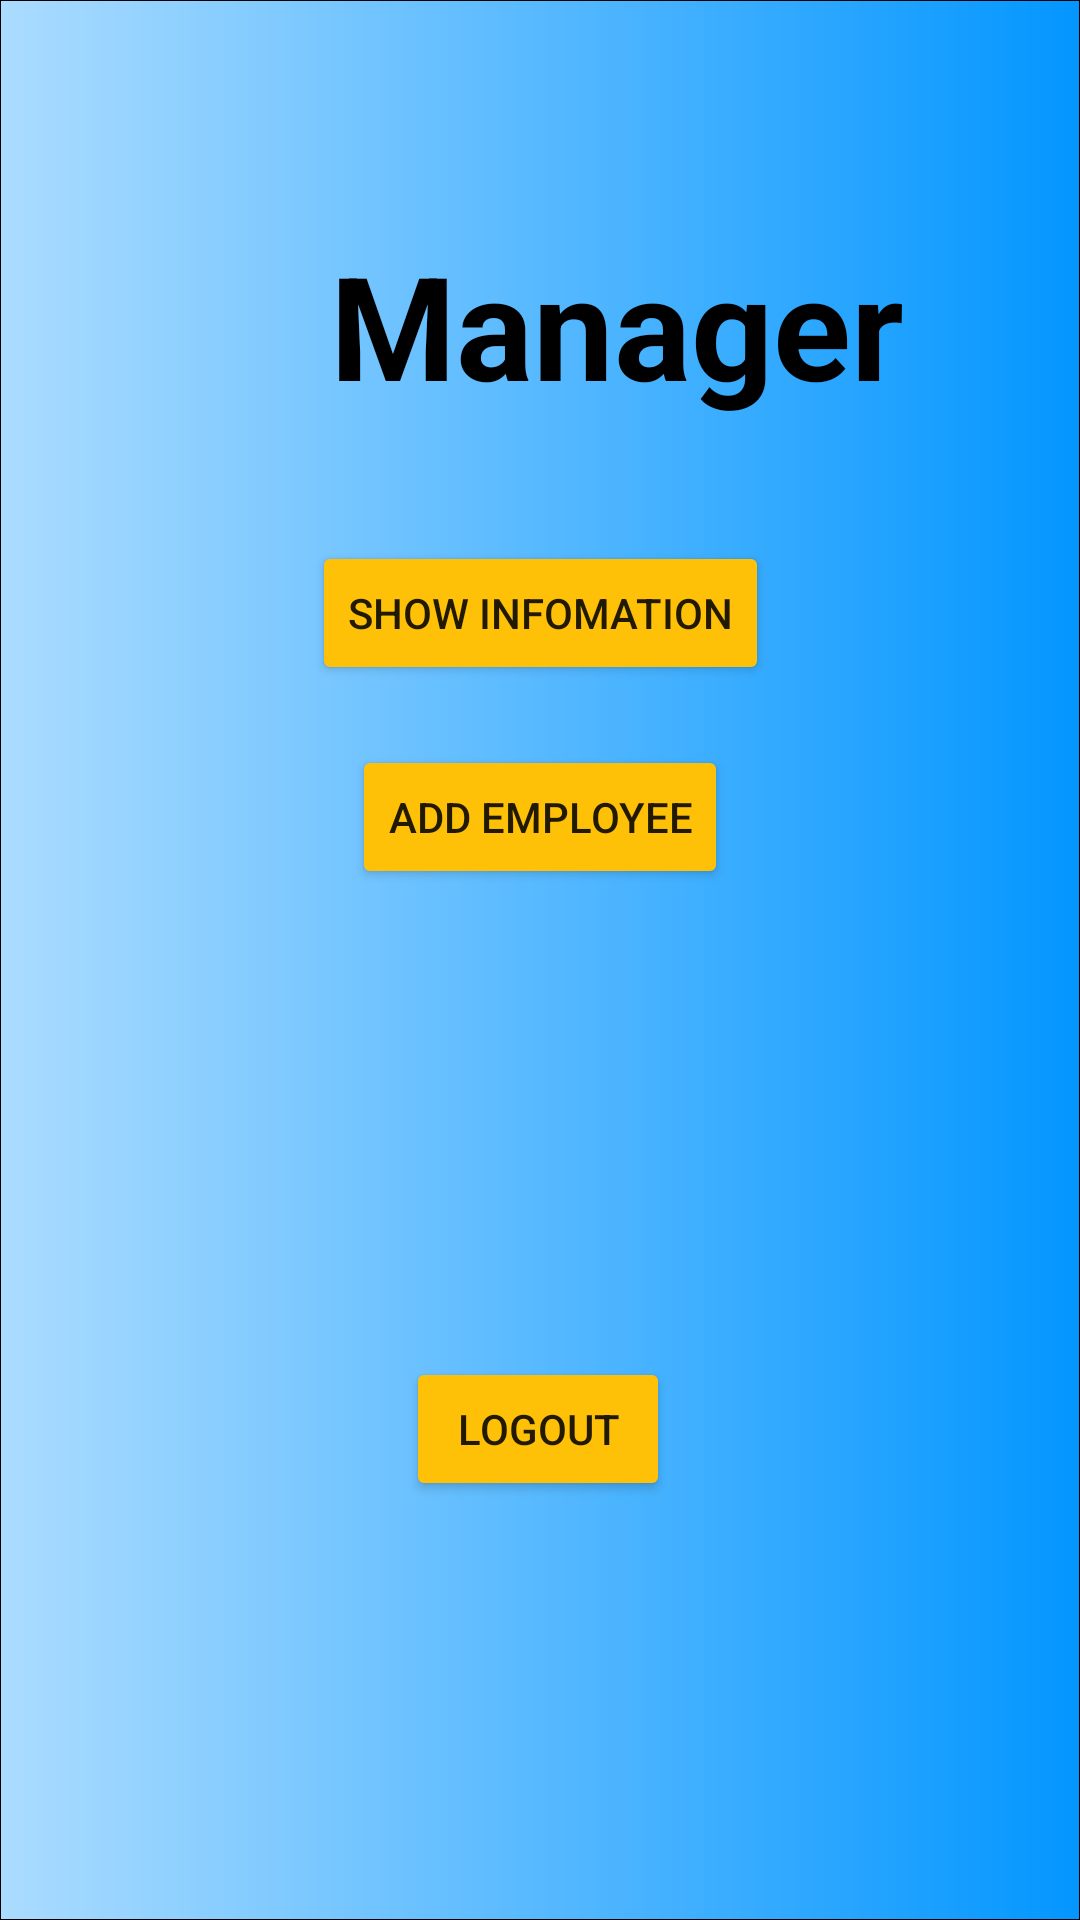

Produce the Android XML layout that renders to this screen, including the resource entries it uses.
<!-- AndroidManifest.xml: application theme Theme.2_18062691_NguyenTuanAnh -->
<!-- res/layout/activity_main.xml -->
<?xml version="1.0" encoding="utf-8"?>
<androidx.constraintlayout.widget.ConstraintLayout xmlns:android="http://schemas.android.com/apk/res/android"
    xmlns:app="http://schemas.android.com/apk/res-auto"
    xmlns:tools="http://schemas.android.com/tools"
    android:layout_width="match_parent"
    android:layout_height="match_parent"
    android:background="@drawable/background"
    tools:context=".MainActivity">

    <ImageView
        android:id="@+id/imageView"
        android:layout_width="wrap_content"
        android:layout_height="wrap_content"
        android:layout_marginStart="155dp"
        android:layout_marginLeft="155dp"
        android:layout_marginTop="48dp"
        android:layout_marginEnd="156dp"
        android:layout_marginRight="156dp"
        app:layout_constraintEnd_toEndOf="parent"
        app:layout_constraintStart_toStartOf="parent"
        app:layout_constraintTop_toTopOf="parent"
        app:srcCompat="@drawable/settings_100px" />

    <TextView
        android:id="@+id/textView2"
        android:layout_width="wrap_content"
        android:layout_height="wrap_content"
        android:layout_marginStart="110dp"
        android:layout_marginLeft="110dp"
        android:layout_marginTop="28dp"
        android:layout_marginEnd="110dp"
        android:layout_marginRight="110dp"
        android:text="Manager"
        android:textColor="#000000"
        android:textSize="48sp"
        android:textStyle="bold"
        app:layout_constraintEnd_toEndOf="parent"
        app:layout_constraintHorizontal_bias="0.0"
        app:layout_constraintStart_toStartOf="parent"
        app:layout_constraintTop_toBottomOf="@+id/imageView" />

    <Button
        android:id="@+id/show_info"
        android:layout_width="wrap_content"
        android:layout_height="wrap_content"
        android:layout_marginTop="40dp"
        android:text="Show Infomation"
        app:backgroundTint="#FFC107"
        app:layout_constraintEnd_toEndOf="parent"
        app:layout_constraintStart_toStartOf="parent"
        app:layout_constraintTop_toBottomOf="@+id/textView2" />

    <Button
        android:id="@+id/show_emloye"
        android:layout_width="wrap_content"
        android:layout_height="wrap_content"
        android:layout_marginTop="20dp"
        android:text="Add Employee"
        app:backgroundTint="#FFC107"
        app:layout_constraintEnd_toEndOf="parent"
        app:layout_constraintStart_toStartOf="parent"
        app:layout_constraintTop_toBottomOf="@+id/show_info" />

    <Button
        android:id="@+id/logout"
        android:layout_width="wrap_content"
        android:layout_height="wrap_content"
        android:layout_marginTop="156dp"
        android:text="Logout"
        app:backgroundTint="#FFC107"
        app:layout_constraintEnd_toEndOf="parent"
        app:layout_constraintHorizontal_bias="0.498"
        app:layout_constraintStart_toStartOf="parent"
        app:layout_constraintTop_toBottomOf="@+id/show_emloye" />

</androidx.constraintlayout.widget.ConstraintLayout>
<!-- resources referenced by this layout -->
<resources>
  <!-- drawable background (drawable) -->
  <?xml version="1.0" encoding="utf-8"?>
  <shape xmlns:android="http://schemas.android.com/apk/res/android"
      android:shape="rectangle">
      <stroke android:width="1px"></stroke>
      <gradient android:startColor="#abdcff" android:endColor="#0396ff"></gradient>
  
  </shape>
  <style name="Theme.2_18062691_NguyenTuanAnh" parent="Theme.MaterialComponents.DayNight.DarkActionBar">
          
          <item name="colorPrimary">@color/purple_500</item>
          <item name="colorPrimaryVariant">@color/purple_700</item>
          <item name="colorOnPrimary">@color/white</item>
          
          <item name="colorSecondary">@color/teal_200</item>
          <item name="colorSecondaryVariant">@color/teal_700</item>
          <item name="colorOnSecondary">@color/black</item>
          
          <item name="android:statusBarColor" tools:targetApi="l">?attr/colorPrimaryVariant</item>
          
      </style>
  <!-- not gathered from this repository: default colours our renderer supplied (Android Studio template values) -->
  <color name="purple_500">#FF6200EE</color>
  <color name="purple_700">#FF3700B3</color>
  <color name="teal_200">#FF03DAC5</color>
  <color name="teal_700">#FF018786</color>
  <color name="black">#FF000000</color>
  <color name="white">#FFFFFFFF</color>
</resources>
